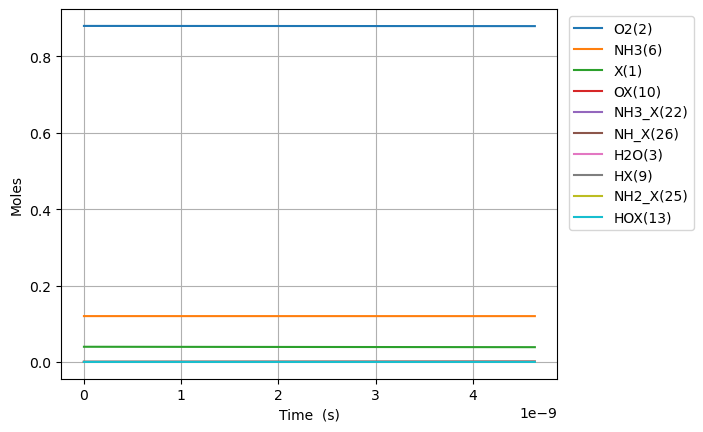

Values plotted in this chart, from the file beside it:
Time (s), Volume (m^3), He, Ar, Ne, X(1), O2(2), H2O(3), N2(4), NO(5), NH3(6), N2O(7), OX(10), NH3_X(22), NH2_X(25), HOX(13), NH_X(26), HX(9)
0.0, 0.05596, 0.0, 0.0, 0.0, 0.0397, 0.88, 0.0, 0.0, 0.0, 0.12, 0.0, 0.0, 0.0, 0.0, 0.0, 0.0, 0.0
8.845434757618668e-24, 0.05596, 0.0, 0.0, 0.0, 0.0397, 0.88, -2.791009085993669e-72, 0.0, 0.0, 0.12, 0.0, 1.9978897073664052e-18, 7.628564703187789e-20, 3.61746757444608e-20, 1.6806174564828269e-46, 4.642244820678754e-39, 3.61746757444608e-20
2.4767217321332272e-23, 0.05596, 0.0, 0.0, 0.0, 0.0397, 0.88, 2.7576955646595073e-71, 0.0, 0.0, 0.12, 0.0, 5.594091180625937e-18, 2.1359981168925794e-19, 1.0128909208449025e-19, 2.5397489816690398e-45, 2.803916017883838e-38, 1.0128909208449025e-19
5.661078244875948e-23, 0.05596, 0.0, 0.0, 0.0, 0.0397, 0.88, 1.5209927541202717e-69, 0.0, 0.0, 0.12, 0.0, 1.2786494127144999e-17, 4.882281410040173e-19, 2.315179247645491e-19, 2.7321460508907117e-44, 1.349965008967222e-37, 2.315179247645491e-19
1.202979127036139e-22, 0.05596, 0.0, 0.0, 0.0, 0.0397, 0.88, 5.98610152338996e-68, 0.0, 0.0, 0.12, 0.0, 2.7171300020183114e-17, 1.0374847996335331e-18, 4.919755901246666e-19, 2.511312927363214e-43, 5.895653125612527e-37, 4.919755901246666e-19
2.4767217321332273e-22, 0.05596, 0.0, 0.0, 0.0, 0.0397, 0.88, 2.1150246768866501e-66, 0.0, 0.0, 0.12, 0.0, 5.59409118062593e-17, 2.1359981168925525e-18, 1.0128909208449012e-18, 2.148481081465303e-42, 2.4613201785854012e-36, 1.0128909208449012e-18
5.0242069423274035e-22, 0.05596, 0.0, 0.0, 0.0, 0.0397, 0.88, 7.105598647212297e-65, 0.0, 0.0, 0.12, 0.0, 1.1348013537841152e-16, 4.3330247514105425e-18, 2.0547215822853667e-18, 1.7764057056122009e-41, 1.0055304655654336e-35, 2.0547215822853667e-18
1.0119177362715756e-21, 0.05596, 0.0, 0.0, 0.0, 0.0397, 0.88, 2.3293138065524535e-63, 0.0, 0.0, 0.12, 0.0, 2.2855858252271517e-16, 8.727078020446327e-18, 4.1383829051662844e-18, 1.4445436178613443e-40, 4.064521878379705e-35, 4.1383829051662844e-18
2.0309118203492465e-21, 0.05596, 0.0, 0.0, 0.0, 0.0397, 0.88, 7.543872011562181e-62, 0.0, 0.0, 0.12, 0.0, 4.587154768113194e-16, 1.751518455851711e-17, 8.305705550928068e-18, 1.165076759761579e-39, 1.6343319728748013e-34, 8.305705550928068e-18
4.0688999885045874e-21, 0.05596, 0.0, 0.0, 0.0, 0.0397, 0.88, 2.4285491254113957e-60, 0.0, 0.0, 0.12, 0.0, 9.190292653885168e-16, 3.509139763465554e-17, 1.6640350842451425e-17, 9.358530126633412e-39, 6.554447116954638e-34, 1.6640350842451425e-17
8.14487632481527e-21, 0.05596, 0.0, 0.0, 0.0, 0.0397, 0.88, 7.7946529681703725e-59, 0.0, 0.0, 0.12, 0.0, 1.8396568425428645e-15, 7.024382378691983e-17, 3.33096414254973e-17, 7.502020244242723e-38, 2.625233621402116e-33, 3.330964142549731e-17
1.6296828997436636e-20, 0.05596, 0.0, 0.0, 0.0, 0.0397, 0.88, 2.4980226511059674e-57, 0.0, 0.0, 0.12, 0.0, 3.680911996851375e-15, 1.4054867609139826e-16, 6.664822259158575e-17, 6.00770059205024e-37, 1.0508064174683873e-32, 6.664822259158576e-17
3.260073434267937e-20, 0.05596, 0.0, 0.0, 0.0, 0.0397, 0.88, 7.999651496256014e-56, 0.0, 0.0, 0.12, 0.0, 7.363422305467654e-15, 2.811583807001543e-16, 1.3332538492374925e-16, 4.8085954103307525e-36, 4.204824989916692e-32, 1.333253849237493e-16
6.520854503316484e-20, 0.05596, 0.0, 0.0, 0.0, 0.0397, 0.88, 2.560845517804155e-54, 0.0, 0.0, 0.12, 0.0, 1.4728442922697245e-14, 5.623777899168633e-16, 2.666797095880229e-16, 3.8478505226060847e-35, 1.6823882927937687e-31, 2.666797095880232e-16
1.3042416641413577e-19, 0.05596, 0.0, 0.0, 0.0, 0.0397, 0.88, 8.196237170145867e-53, 0.0, 0.0, 0.12, 0.0, 2.9458484157144566e-14, 1.124816608347069e-15, 5.333883589163566e-16, 3.0786701142348013e-34, 6.731576954412978e-31, 5.333883589163579e-16
2.6085540917607764e-19, 0.05596, 0.0, 0.0, 0.0, 0.0397, 0.88, 2.6230409138212268e-51, 0.0, 0.0, 0.12, 0.0, 5.891856662599173e-14, 2.2496942451946314e-15, 1.06680565757217e-15, 2.4630919326974293e-33, 2.693921262783345e-30, 1.0668056575721753e-15
5.217178946999613e-19, 0.05596, 0.0, 0.0, 0.0, 0.0397, 0.88, 8.394122663139736e-50, 0.0, 0.0, 0.12, 0.0, 1.1783873156349616e-13, 4.49944951883836e-15, 2.133640254880381e-15, 1.9705358099186734e-32, 1.0785351780837835e-29, 2.1336402548804024e-15
1.0434428657477288e-18, 0.05596, 0.0, 0.0, 0.0, 0.0397, 0.88, 2.6861817317663498e-48, 0.0, 0.0, 0.12, 0.0, 2.356790614377455e-13, 8.998960065920231e-15, 4.267309449483139e-15, 1.5764534343537672e-31, 4.321742669680823e-29, 4.267309449483224e-15
2.0868928078432637e-18, 0.05596, 0.0, 0.0, 0.0, 0.0397, 0.88, 8.595880228117259e-47, 0.0, 0.0, 0.12, 0.0, 4.713597211832058e-13, 1.7997981159261635e-14, 8.534647838633995e-15, 1.2611724709809657e-30, 1.7347523481922122e-28, 8.534647838634339e-15
4.173792692034333e-18, 0.05596, 0.0, 0.0, 0.0, 0.0397, 0.88, 2.7506966423482733e-45, 0.0, 0.0, 0.12, 0.0, 9.427210406619739e-13, 3.599602334265511e-14, 1.7069324616717066e-14, 1.0089415603662544e-29, 6.98739906393959e-28, 1.706932461671845e-14
8.347592460416471e-18, 0.05596, 0.0, 0.0, 0.0, 0.0397, 0.88, 8.802247954786978e-44, 0.0, 0.0, 0.12, 0.0, 1.885443679570898e-12, 7.19921076962846e-14, 3.413867817200863e-14, 8.071541923966296e-29, 2.833660848204216e-27, 3.4138678172014205e-14
1.669519199718075e-17, 0.05596, 0.0, 0.0, 0.0, 0.0397, 0.88, 2.8167189762957473e-42, 0.0, 0.0, 0.12, 0.0, 3.770888957194301e-12, 1.4398427635091398e-13, 6.827738527909324e-14, 6.457229486302859e-28, 1.164423214514818e-26, 6.827738527911587e-14
3.339039107070931e-17, 0.05596, 0.0, 0.0, 0.0, 0.0397, 0.88, 9.013478622280925e-41, 0.0, 0.0, 0.12, 0.0, 7.541779511663318e-12, 2.8796861344965407e-13, 1.3655479947926666e-13, 5.165769441098694e-27, 4.905359654099221e-26, 1.365547994793596e-13
6.678078921776642e-17, 0.05596, 0.0, 0.0, 0.0, 0.0397, 0.88, 2.8842958558815867e-39, 0.0, 0.0, 0.12, 0.0, 1.5083560617490193e-11, 5.759372868050597e-13, 2.7310962782361724e-13, 4.1325898510462016e-26, 2.1602764571731865e-25, 2.7310962782400796e-13
1.3356158551188065e-16, 0.05596, 0.0, 0.0, 0.0, 0.0397, 0.88, 9.229630947054449e-38, 0.0, 0.0, 0.12, 0.0, 3.01671228166992e-11, 1.1518746301475725e-12, 5.462192842882271e-13, 3.306029532556474e-25, 1.022616490823225e-24, 5.462192842899417e-13
2.671231781001091e-16, 0.05596, 0.0, 0.0, 0.0, 0.0397, 0.88, 2.9534069890818456e-36, 0.0, 0.0, 0.12, 0.0, 6.033424716533732e-11, 2.3037493033594064e-12, 1.0924385963202316e-12, 2.6447553809016955e-24, 5.3585128865670595e-24, 1.092438596328304e-12
5.342463632765659e-16, 0.05596, 0.0, 0.0, 0.0, 0.0397, 0.88, 9.450421662566217e-35, 0.0, 0.0, 0.12, 0.0, 1.206684956634871e-10, 4.607498595890306e-12, 2.184877216788586e-12, 2.1156949245159218e-23, 3.157842619710443e-23, 2.1848772168305864e-12
1.0684927336294796e-15, 0.05596, 0.0, 0.0, 0.0, 0.0397, 0.88, 3.023827121307078e-33, 0.0, 0.0, 0.12, 0.0, 2.413369918632253e-10, 9.214996965381041e-12, 4.36975444328831e-12, 1.6923808790719698e-22, 2.0746869964837754e-22, 4.36975444353401e-12
1.6027391039823933e-15, 0.05596, 0.0, 0.0, 0.0, 0.0397, 0.88, 1.4465982238126342e-32, 0.0, 0.0, 0.12, 0.0, 3.6200548726632823e-10, 1.3822495119300726e-11, 6.554631655278569e-12, 5.02397058940337e-22, 5.778200390109503e-22, 6.554631655931775e-12
2.671231844688221e-15, 0.05596, 0.0, 0.0, 0.0, 0.0397, 0.88, 2.18097139352004e-31, 0.0, 0.0, 0.12, 0.0, 6.03342474885549e-10, 2.303749056485599e-11, 1.0924386020786318e-11, 2.352908781921987e-21, 2.5224306739347234e-21, 1.0924386023478237e-11
3.6328753113234665e-15, 0.05596, 0.0, 0.0, 0.0, 0.0397, 0.88, 7.955648248067494e-31, 0.0, 0.0, 0.12, 0.0, 8.205457611680863e-10, 3.1330985769340425e-11, 1.4857164902066584e-11, 5.42905464284124e-21, 5.6809748237710655e-21, 1.4857164907999505e-11
4.594518777958712e-15, 0.05596, 0.0, 0.0, 0.0, 0.0397, 0.88, 2.133097286044862e-30, 0.0, 0.0, 0.12, 0.0, 1.0377490447248374e-09, 3.9624480236577755e-11, 1.8789943732437058e-11, 1.045224857640684e-20, 1.0766206223648919e-20, 1.8789943743516486e-11
5.556162244593957e-15, 0.05596, 0.0, 0.0, 0.0, 0.0397, 0.88, 4.9004096859775e-30, 0.0, 0.0, 0.12, 0.0, 1.2549523257063395e-09, 4.791797400740714e-11, 2.272272251427163e-11, 1.776971579975629e-20, 1.8108532552244398e-20, 2.2722722532717395e-11
7.479449177864448e-15, 0.05596, 0.0, 0.0, 0.0, 0.0397, 0.88, 1.7667440237893508e-29, 0.0, 0.0, 0.12, 0.0, 1.6893588817948912e-09, 6.450495996092054e-11, 3.05882799656411e-11, 3.928321763834535e-20, 3.9522101166269755e-20, 3.0588280005399955e-11
9.402736111134938e-15, 0.05596, 0.0, 0.0, 0.0, 0.0397, 0.88, 4.7139220156093894e-29, 0.0, 0.0, 0.12, 0.0, 2.1237654283599657e-09, 8.109194334022721e-11, 3.8453837233375515e-11, 7.358631624214669e-20, 7.34195673855117e-20, 3.8453837306624724e-11
1.1326023044405429e-14, 0.05596, 0.0, 0.0, 0.0, 0.0397, 0.88, 1.089090182852105e-28, 0.0, 0.0, 0.12, 0.0, 2.5581719647526354e-09, 9.767892397072511e-11, 4.63193943021e-11, 1.245197833873804e-19, 1.2350768647364948e-19, 4.631939442458983e-11
1.5172596910946407e-14, 0.05596, 0.0, 0.0, 0.0, 0.0397, 0.88, 4.885496621986681e-28, 0.0, 0.0, 0.12, 0.0, 3.4269850064287634e-09, 1.3085287683040447e-10, 6.205050781282829e-11, 2.9601168906055593e-19, 2.9126975312124043e-19, 6.205050809934911e-11
1.9019170777487388e-14, 0.05596, 0.0, 0.0, 0.0, 0.0397, 0.88, 1.4644759923061557e-27, 0.0, 0.0, 0.12, 0.0, 4.2957980067373854e-09, 1.6402681852325193e-10, 7.778162047296775e-11, 5.778939843536931e-19, 5.660746113785587e-19, 7.778162102719926e-11
2.6712318510569347e-14, 0.05596, 0.0, 0.0, 0.0, 0.0397, 0.88, 8.623989408332005e-27, 0.0, 0.0, 0.12, 0.0, 6.033423883028022e-09, 2.303746683861938e-10, 1.0924384310011931e-10, 1.6146953027970658e-18, 1.5738526549871028e-18, 1.092438446330996e-10
4.209861397673326e-14, 0.05596, 0.0, 0.0, 0.0, 0.0397, 0.88, 9.601008330884185e-26, 0.0, 0.0, 0.12, 0.0, 9.508675137378929e-09, 3.6307023401626256e-10, 1.7216827668476529e-10, 6.486081095227644e-18, 6.300680681842524e-18, 1.7216828279999934e-10
5.748490944289717e-14, 0.05596, 0.0, 0.0, 0.0, 0.0397, 0.88, 4.1051533237357643e-25, 0.0, 0.0, 0.12, 0.0, 1.2983925726207545e-08, 4.957656208471565e-10, 2.3509269352414324e-10, 1.628040846113667e-17, 1.5803851045751683e-17, 2.35092708846943e-10
7.28712049090611e-14, 0.05596, 0.0, 0.0, 0.0, 0.0397, 0.88, 1.2395553384305982e-24, 0.0, 0.0, 0.12, 0.0, 1.645917564785416e-08, 6.284608288769484e-10, 2.9801709196901797e-10, 3.2650705742856263e-17, 3.1698949089768475e-17, 2.9801712270407587e-10
8.825750037522502e-14, 0.05596, 0.0, 0.0, 0.0, 0.0397, 0.88, 3.0643201675638837e-24, 0.0, 0.0, 0.12, 0.0, 1.9934424900618668e-08, 7.611558581051867e-10, 3.609414703153348e-10, 5.729653210289671e-17, 5.565536125060709e-17, 3.6094152430851084e-10
1.1903009130755285e-13, 0.05596, 0.0, 0.0, 0.0, 0.0397, 0.88, 1.291371192825811e-23, 0.0, 0.0, 0.12, 0.0, 2.6884921393261076e-08, 1.0265453801576276e-09, 4.867901603951568e-10, 1.376665030222627e-16, 1.339408957112707e-16, 4.867902905801502e-10
1.498026822398807e-13, 0.05596, 0.0, 0.0, 0.0, 0.0397, 0.88, 3.859095618353239e-23, 0.0, 0.0, 0.12, 0.0, 3.3835415190660924e-08, 1.2919341870057619e-09, 6.126387500990873e-10, 2.708638454936724e-16, 2.640472961495504e-16, 6.126390072990888e-10
1.8057527317220855e-13, 0.05596, 0.0, 0.0, 0.0, 0.0397, 0.88, 9.46493568527706e-23, 0.0, 0.0, 0.12, 0.0, 4.078590627876812e-08, 1.5573222786515351e-09, 7.384872250413884e-10, 4.70931369411931e-16, 4.600680029771251e-16, 7.38487674216185e-10
2.113478641045364e-13, 0.05596, 0.0, 0.0, 0.0, 0.0397, 0.88, 2.039014607743186e-22, 0.0, 0.0, 0.12, 0.0, 4.773639464384205e-08, 1.8227096550974365e-09, 8.643355709578393e-10, 7.516099650797956e-16, 7.359774450745934e-16, 8.643362912731667e-10
2.5589881701385753e-13, 0.05596, 0.0, 0.0, 0.0, 0.0397, 0.88, 5.33214598633929e-22, 0.0, 0.0, 0.12, 0.0, 5.7798944503391524e-08, 2.2069223962616536e-09, 1.0465319888397225e-09, 1.3271929482610086e-15, 1.3043786868237485e-15, 1.0465332703735165e-09
3.0044976992317866e-13, 0.05596, 0.0, 0.0, 0.0, 0.0397, 0.88, 1.1946633742034044e-21, 0.0, 0.0, 0.12, 0.0, 6.78614885889812e-08, 2.5911336383978926e-09, 1.2287280655137754e-09, 2.1383043915263836e-15, 2.1095598190995306e-15, 1.2287301462968032e-09
3.450007228324998e-13, 0.05596, 0.0, 0.0, 0.0, 0.0397, 0.88, 2.381983551917188e-21, 0.0, 0.0, 0.12, 0.0, 7.792402686192273e-08, 2.9753433815132185e-09, 1.410923759093333e-09, 3.2236410733512794e-15, 3.1925565206778467e-15, 1.4109269205313442e-09
3.895516757418209e-13, 0.05596, 0.0, 0.0, 0.0, 0.0397, 0.88, 4.352632314289344e-21, 0.0, 0.0, 0.12, 0.0, 8.798655928394338e-08, 3.359551625614468e-09, 1.5931190275301235e-09, 4.621474073869911e-15, 4.594562778722456e-15, 1.5931235951444447e-09
4.3410262865114204e-13, 0.05596, 0.0, 0.0, 0.0, 0.0397, 0.88, 7.438454937059503e-21, 0.0, 0.0, 0.12, 0.0, 9.804908581747298e-08, 3.7437583707086166e-09, 1.7753138288254896e-09, 6.369382008013068e-15, 6.356723981255908e-15, 1.7753201728494622e-09
4.786535815604632e-13, 0.05596, 0.0, 0.0, 0.0, 0.0397, 0.88, 1.2035212543015094e-20, 0.0, 0.0, 0.12, 0.0, 1.0811160642537135e-07, 4.127963616802602e-09, 1.9575081209459825e-09, 8.50450362542333e-15, 8.520219599730749e-15, 1.9575166568316527e-09
5.232045344697843e-13, 0.05596, 0.0, 0.0, 0.0, 0.0397, 0.88, 1.8659709216283016e-20, 0.0, 0.0, 0.12, 0.0, 1.1817412107130785e-07, 4.51216736390337e-09, 2.139701861847305e-09, 1.1063175885337842e-14, 1.1126239732882898e-14, 2.1397130510890656e-09
5.677554873791054e-13, 0.05596, 0.0, 0.0, 0.0, 0.0397, 0.88, 2.79110342176215e-20, 0.0, 0.0, 0.12, 0.0, 1.2823662971942899e-07, 4.896369612017871e-09, 2.3218950094903504e-09, 1.4081244187445127e-14, 1.4215969393804004e-14, 2.3219093601045663e-09
6.123064402884266e-13, 0.05596, 0.0, 0.0, 0.0, 0.0397, 0.88, 4.05241267813122e-20, 0.0, 0.0, 0.12, 0.0, 1.3829913233467e-07, 5.280570361153075e-09, 2.5040875218425976e-09, 1.7593796528745292e-14, 1.783058714670538e-14, 2.504105589115386e-09
6.568573931977477e-13, 0.05596, 0.0, 0.0, 0.0, 0.0397, 0.88, 5.731784018317847e-20, 0.0, 0.0, 0.12, 0.0, 1.4836162888228674e-07, 5.66476961131595e-09, 2.686279356877203e-09, 2.1635559340854634e-14, 2.201126599196943e-14, 2.686301743710143e-09
7.014083461070688e-13, 0.05596, 0.0, 0.0, 0.0, 0.0397, 0.88, 7.926680106439567e-20, 0.0, 0.0, 0.12, 0.0, 1.584241193283338e-07, 6.048967362513464e-09, 2.8684704725672017e-09, 2.6240517555621773e-14, 2.679917904891532e-14, 2.8684978302251757e-09
7.459592990163899e-13, 0.05596, 0.0, 0.0, 0.0, 0.0397, 0.88, 1.0743729838908794e-19, 0.0, 0.0, 0.12, 0.0, 1.6848660363909052e-07, 6.4331636147525806e-09, 3.0506608268860398e-09, 3.1442352754983856e-14, 3.223549903190457e-14, 3.050693855290808e-09
8.07177853677472e-13, 0.05596, 0.0, 0.0, 0.0, 0.0397, 0.88, 1.5866216864121183e-19, 0.0, 0.0, 0.12, 0.0, 1.8231369951581804e-07, 6.9610946421105455e-09, 3.301011732356492e-09, 3.962402285003613e-14, 4.0838881643891456e-14, 3.3010537857530426e-09
... 1,999 more rows
